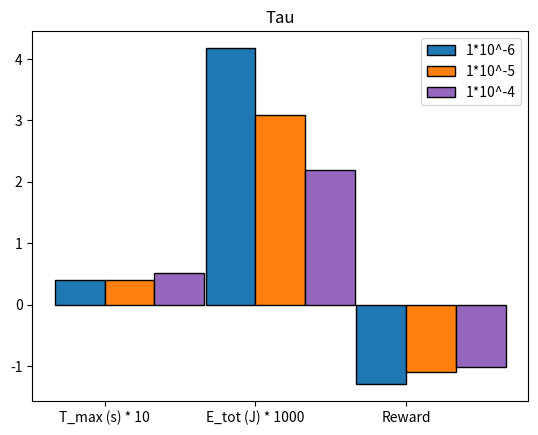

This figure's Python source:
import numpy as np 
import matplotlib.pyplot as plt 


# number of attributes in plot
n=3

# weights to adjust scale of projected data
w1 = 10
w2 = 1000

data1 = [0.03991749292327016*w1, 0.004176974713981476*w2, -1.2895616094629612] 
data2 = [0.0405137321187725*w1, 0.0030828332373353715*w2, -1.0957333141337418] 
data3 = [0.052122287123348175*w1, 0.0021839245579274983*w2, -1.0076182449188336] 
  
r = np.arange(n) 
width = 0.33
  
# add items in plot
plt.bar(r, data1, color = 'tab:blue', 
        width = width, edgecolor = 'black', 
        label='1*10^-6') 
plt.bar(r + width, data2, color = 'tab:orange', 
        width = width, edgecolor = 'black', 
        label='1*10^-5') 
plt.bar(r + 2 * width, data3, color = 'tab:purple', 
        width = width, edgecolor = 'black', 
        label='1*10^-4') 
   
# add title, labels, legend and ticks

plt.title("Tau") 
# plt.ylabel("Number of people voted")   
# plt.grid(linestyle='--') 
plt.xticks(r + width/2,['T_max (s) * {}'.format(w1),'E_tot (J) * {}'.format(w2),'Reward']) 
plt.legend() 
  
plt.show() 